6-way image classification set "data" from GitHub (RaduMiclovici/MRFU); label vocabulary: british shorthair, husky, labrador, maine coon, pug, siamese.

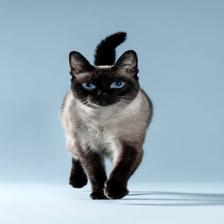
Label: siamese

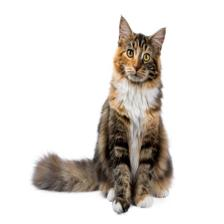
Label: maine coon

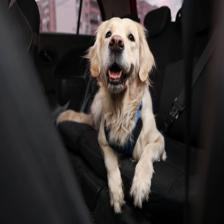
Label: labrador

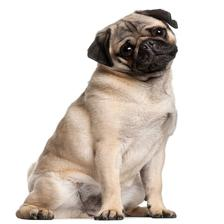
Label: pug

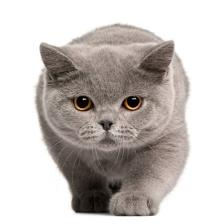
Label: british shorthair

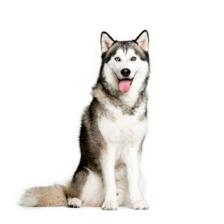
Label: husky
